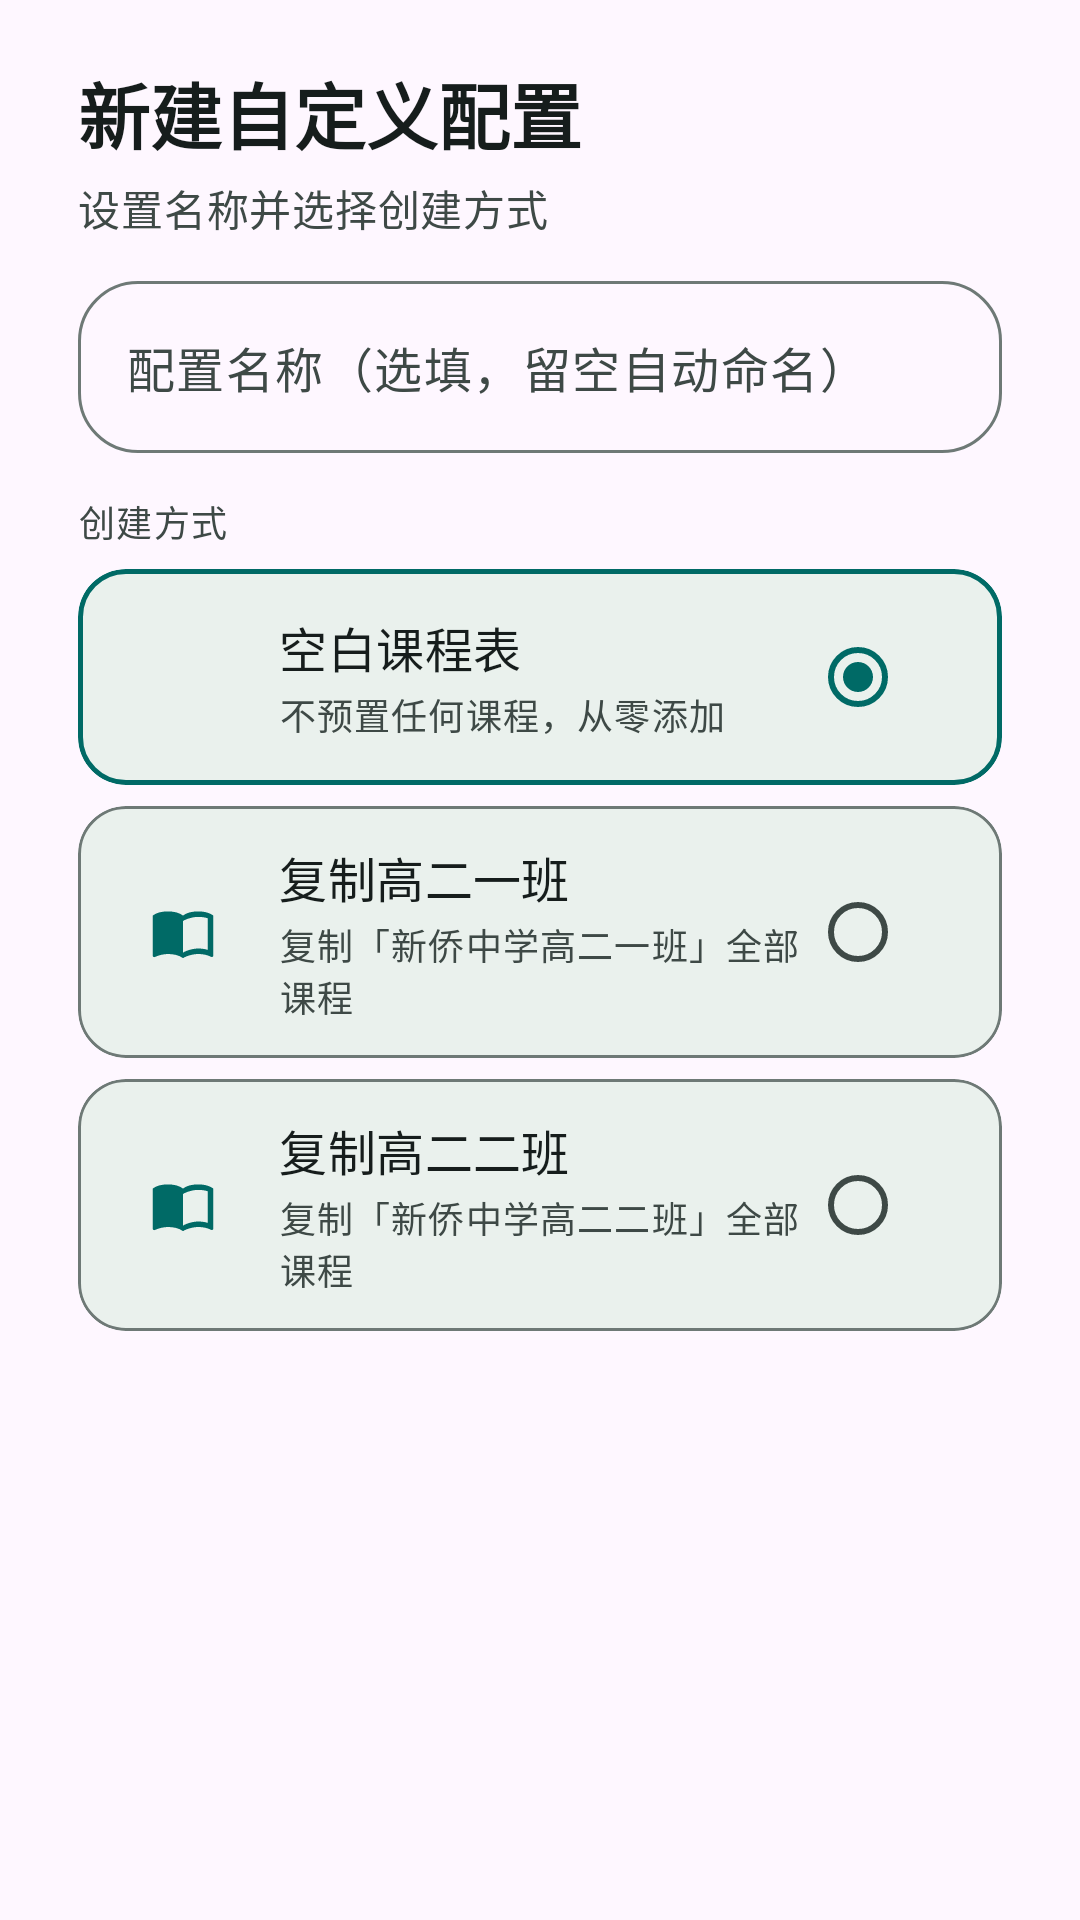

Reconstruct the res/layout file that produces this screen, plus the resources it refers to.
<!-- AndroidManifest.xml: application theme Theme.ClassSchedule -->
<!-- res/layout/dialog_create_profile.xml -->
<?xml version="1.0" encoding="utf-8"?>
<LinearLayout xmlns:android="http://schemas.android.com/apk/res/android"
    xmlns:app="http://schemas.android.com/apk/res-auto"
    android:layout_width="match_parent"
    android:layout_height="wrap_content"
    android:orientation="vertical"
    android:paddingHorizontal="26dp"
    android:paddingTop="20dp"
    android:paddingBottom="6dp">

    <TextView
        android:layout_width="wrap_content"
        android:layout_height="wrap_content"
        android:text="新建自定义配置"
        android:textAppearance="@style/TextAppearance.Material3.HeadlineSmall"
        android:textStyle="bold"
        android:textColor="?attr/colorOnSurface" />

    <TextView
        android:layout_width="wrap_content"
        android:layout_height="wrap_content"
        android:layout_marginTop="4dp"
        android:text="设置名称并选择创建方式"
        android:textAppearance="@style/TextAppearance.Material3.BodyMedium"
        android:textColor="?attr/colorOnSurfaceVariant" />

    <com.google.android.material.textfield.TextInputLayout
        style="@style/Widget.Material3.TextInputLayout.OutlinedBox"
        android:layout_width="match_parent"
        android:layout_height="wrap_content"
        android:layout_marginTop="14dp"
        app:boxCornerRadiusBottomEnd="20dp"
        app:boxCornerRadiusBottomStart="20dp"
        app:boxCornerRadiusTopEnd="20dp"
        app:boxCornerRadiusTopStart="20dp"
        app:hintEnabled="false">

        <com.google.android.material.textfield.TextInputEditText
            android:id="@+id/edit_name"
            android:layout_width="match_parent"
            android:layout_height="wrap_content"
            android:ellipsize="end"
            android:hint="配置名称（选填，留空自动命名）"
            android:imeOptions="actionDone"
            android:inputType="text"
            android:maxLength="20"
            android:maxLines="1"
            android:singleLine="true"
            android:textColorHint="?attr/colorOnSurfaceVariant" />
    </com.google.android.material.textfield.TextInputLayout>

    <TextView
        android:layout_width="wrap_content"
        android:layout_height="wrap_content"
        android:layout_marginTop="14dp"
        android:text="创建方式"
        android:textAppearance="@style/TextAppearance.Material3.LabelMedium"
        android:textColor="?attr/colorOnSurfaceVariant" />

    
    <com.google.android.material.card.MaterialCardView
        android:id="@+id/row_blank"
        android:layout_width="match_parent"
        android:layout_height="wrap_content"
        android:layout_marginTop="7dp"
        app:cardBackgroundColor="?attr/colorSurfaceContainer"
        app:cardCornerRadius="16dp"
        app:cardElevation="0dp"
        app:strokeColor="?attr/colorPrimary"
        app:strokeWidth="1.6dp">

        <LinearLayout
            android:layout_width="match_parent"
            android:layout_height="wrap_content"
            android:gravity="center_vertical"
            android:orientation="horizontal"
            android:paddingHorizontal="16dp"
            android:paddingVertical="12dp">

            <ImageView
                android:layout_width="38dp"
                android:layout_height="38dp"
                android:background="@drawable/bg_badge_circle"
                android:padding="9dp"
                android:src="@drawable/ic_add"
                app:tint="?attr/colorPrimary" />

            <LinearLayout
                android:layout_width="0dp"
                android:layout_height="wrap_content"
                android:layout_marginStart="13dp"
                android:layout_weight="1"
                android:orientation="vertical">

                <TextView
                    android:layout_width="wrap_content"
                    android:layout_height="wrap_content"
                    android:text="空白课程表"
                    android:textAppearance="@style/TextAppearance.Material3.TitleMedium"
                    android:textColor="?attr/colorOnSurface" />

                <TextView
                    android:layout_width="wrap_content"
                    android:layout_height="wrap_content"
                    android:layout_marginTop="2dp"
                    android:text="不预置任何课程，从零添加"
                    android:textAppearance="@style/TextAppearance.Material3.BodySmall"
                    android:textColor="?attr/colorOnSurfaceVariant" />
            </LinearLayout>

            <RadioButton
                android:id="@+id/radio_blank"
                android:layout_width="wrap_content"
                android:layout_height="wrap_content"
                android:clickable="false"
                android:focusable="false"
                android:checked="true" />
        </LinearLayout>
    </com.google.android.material.card.MaterialCardView>

    
    <com.google.android.material.card.MaterialCardView
        android:id="@+id/row_class1"
        android:layout_width="match_parent"
        android:layout_height="wrap_content"
        android:layout_marginTop="7dp"
        app:cardBackgroundColor="?attr/colorSurfaceContainer"
        app:cardCornerRadius="16dp"
        app:cardElevation="0dp"
        app:strokeColor="?attr/colorOutline"
        app:strokeWidth="1dp">

        <LinearLayout
            android:layout_width="match_parent"
            android:layout_height="wrap_content"
            android:gravity="center_vertical"
            android:orientation="horizontal"
            android:paddingHorizontal="16dp"
            android:paddingVertical="12dp">

            <ImageView
                android:layout_width="38dp"
                android:layout_height="38dp"
                android:background="@drawable/bg_badge_circle"
                android:padding="8dp"
                android:src="@drawable/ic_book"
                app:tint="?attr/colorPrimary" />

            <LinearLayout
                android:layout_width="0dp"
                android:layout_height="wrap_content"
                android:layout_marginStart="13dp"
                android:layout_weight="1"
                android:orientation="vertical">

                <TextView
                    android:layout_width="wrap_content"
                    android:layout_height="wrap_content"
                    android:maxLines="1"
                    android:text="复制高二一班"
                    android:textAppearance="@style/TextAppearance.Material3.TitleMedium"
                    android:textColor="?attr/colorOnSurface" />

                <TextView
                    android:layout_width="wrap_content"
                    android:layout_height="wrap_content"
                    android:layout_marginTop="2dp"
                    android:text="复制「新侨中学高二一班」全部课程"
                    android:textAppearance="@style/TextAppearance.Material3.BodySmall"
                    android:textColor="?attr/colorOnSurfaceVariant" />
            </LinearLayout>

            <RadioButton
                android:id="@+id/radio_class1"
                android:layout_width="wrap_content"
                android:layout_height="wrap_content"
                android:clickable="false"
                android:focusable="false" />
        </LinearLayout>
    </com.google.android.material.card.MaterialCardView>

    
    <com.google.android.material.card.MaterialCardView
        android:id="@+id/row_class2"
        android:layout_width="match_parent"
        android:layout_height="wrap_content"
        android:layout_marginTop="7dp"
        app:cardBackgroundColor="?attr/colorSurfaceContainer"
        app:cardCornerRadius="16dp"
        app:cardElevation="0dp"
        app:strokeColor="?attr/colorOutline"
        app:strokeWidth="1dp">

        <LinearLayout
            android:layout_width="match_parent"
            android:layout_height="wrap_content"
            android:gravity="center_vertical"
            android:orientation="horizontal"
            android:paddingHorizontal="16dp"
            android:paddingVertical="12dp">

            <ImageView
                android:layout_width="38dp"
                android:layout_height="38dp"
                android:background="@drawable/bg_badge_circle"
                android:padding="8dp"
                android:src="@drawable/ic_book"
                app:tint="?attr/colorPrimary" />

            <LinearLayout
                android:layout_width="0dp"
                android:layout_height="wrap_content"
                android:layout_marginStart="13dp"
                android:layout_weight="1"
                android:orientation="vertical">

                <TextView
                    android:layout_width="wrap_content"
                    android:layout_height="wrap_content"
                    android:maxLines="1"
                    android:text="复制高二二班"
                    android:textAppearance="@style/TextAppearance.Material3.TitleMedium"
                    android:textColor="?attr/colorOnSurface" />

                <TextView
                    android:layout_width="wrap_content"
                    android:layout_height="wrap_content"
                    android:layout_marginTop="2dp"
                    android:text="复制「新侨中学高二二班」全部课程"
                    android:textAppearance="@style/TextAppearance.Material3.BodySmall"
                    android:textColor="?attr/colorOnSurfaceVariant" />
            </LinearLayout>

            <RadioButton
                android:id="@+id/radio_class2"
                android:layout_width="wrap_content"
                android:layout_height="wrap_content"
                android:clickable="false"
                android:focusable="false" />
        </LinearLayout>
    </com.google.android.material.card.MaterialCardView>

</LinearLayout>
<!-- resources referenced by this layout -->
<resources>
  <!-- drawable ic_book (drawable) -->
  <vector xmlns:android="http://schemas.android.com/apk/res/android"
      android:width="24dp"
      android:height="24dp"
      android:viewportWidth="24"
      android:viewportHeight="24"
      android:tint="?attr/colorPrimary">
      <path
          android:fillColor="@android:color/white"
          android:pathData="M21,5c-1.11,-0.35 -2.33,-0.5 -3.5,-0.5 -1.95,0 -4.05,0.4 -5.5,1.5 -1.45,-1.1 -3.55,-1.5 -5.5,-1.5S2.45,4.9 1,6v14.65c0,0.25 0.25,0.5 0.5,0.5 0.1,0 0.15,-0.05 0.25,-0.05C3.1,20.45 5.05,20 6.5,20c1.95,0 4.05,0.4 5.5,1.5 1.35,-0.85 3.8,-1.5 5.5,-1.5 1.65,0 3.35,0.3 4.75,1.05 0.1,0.05 0.15,0.05 0.25,0.05 0.25,0 0.5,-0.25 0.5,-0.5V6c-0.6,-0.45 -1.25,-0.75 -2,-1zM21,18.5c-1.1,-0.35 -2.3,-0.5 -3.5,-0.5 -1.7,0 -4.15,0.65 -5.5,1.5V8c1.35,-0.85 3.8,-1.5 5.5,-1.5 1.2,0 2.4,0.15 3.5,0.5v11.5z" />
  </vector>
  <color name="md_primary">#006A66</color>
  <color name="md_on_primary">#FFFFFF</color>
  <color name="md_primary_container">#9DF1EB</color>
  <color name="md_on_primary_container">#00201F</color>
  <color name="md_secondary">#456360</color>
  <color name="md_on_secondary">#FFFFFF</color>
  <color name="md_secondary_container">#C7E8E4</color>
  <color name="md_on_secondary_container">#03201D</color>
  <color name="md_tertiary">#436279</color>
  <color name="md_on_tertiary">#FFFFFF</color>
  <color name="md_tertiary_container">#C9E6FF</color>
  <color name="md_on_tertiary_container">#001E2F</color>
  <color name="md_surface">#F5FBF8</color>
  <color name="md_on_surface">#161D1C</color>
  <color name="md_surface_variant">#DAE5E1</color>
  <color name="md_on_surface_variant">#3E4946</color>
  <color name="md_surface_container">#EAF1ED</color>
  <color name="md_outline">#6E7976</color>
  <color name="md_outline_variant">#BEC9C5</color>
  <color name="md_error">#BA1A1A</color>
  <color name="md_on_error">#FFFFFF</color>
  <color name="md_error_container">#FFDAD6</color>
  <color name="md_on_error_container">#410002</color>
  <style name="Widget.ClassSchedule.BottomNav" parent="Widget.Material3.BottomNavigationView">
          <item name="itemActiveIndicatorStyle">@style/Widget.ClassSchedule.BottomNav.Indicator</item>
          <item name="android:background">?attr/colorSurface</item>
          <item name="elevation">0dp</item>
          <item name="labelVisibilityMode">labeled</item>
      </style>
  <style name="Theme.ClassSchedule.AlertDialog" parent="ThemeOverlay.Material3.MaterialAlertDialog">
          <item name="shapeAppearanceOverlay">@style/ShapeAppearance.ClassSchedule.AlertDialog</item>
      </style>
  <style name="Theme.ClassSchedule.BottomSheetDialog" parent="ThemeOverlay.Material3.BottomSheetDialog">
          <item name="shapeAppearanceOverlay">@style/ShapeAppearance.ClassSchedule.BottomSheetDialog</item>
      </style>
  <!-- drawable bg_popup_menu (drawable) -->
  <?xml version="1.0" encoding="utf-8"?>
  <shape xmlns:android="http://schemas.android.com/apk/res/android"
      android:shape="rectangle">
      <solid android:color="?attr/colorSurfaceContainer" />
      <corners android:radius="20dp" />
      <stroke
          android:width="0.6dp"
          android:color="?attr/colorOutlineVariant" />
  </shape>
  <style name="Widget.ClassSchedule.BottomNav.Indicator" parent="Widget.Material3.BottomNavigationView.ActiveIndicator">
          <item name="android:color">?attr/colorSecondaryContainer</item>
      </style>
  <style name="ShapeAppearance.ClassSchedule.AlertDialog" parent="">
          <item name="cornerFamily">rounded</item>
          <item name="cornerSize">28dp</item>
      </style>
  <style name="ShapeAppearance.ClassSchedule.BottomSheetDialog" parent="">
          <item name="cornerFamily">rounded</item>
          <item name="cornerSize">28dp</item>
      </style>
</resources>
